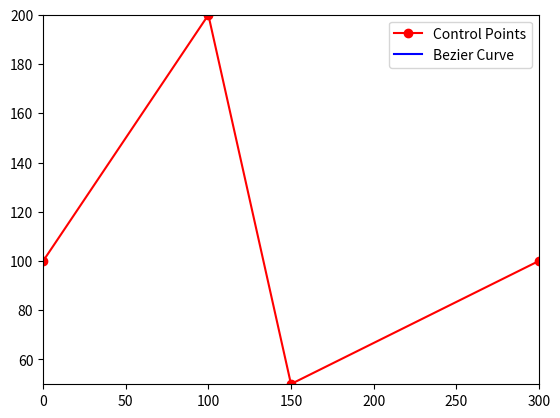

Recreate this plot in Python.
from typing import List, Tuple
import matplotlib.pyplot as plt
import matplotlib.animation as animation
import numpy as np

def create_bezier(control_points: List[Tuple[float, float]], iterations: int) -> List[Tuple[float, float]]:
    if len(control_points) < 2:
        raise ValueError("At least two control points are required")
    bezier_points = [control_points[0]]  # Add the first control point
    find_bezier_points(bezier_points, control_points, 0, iterations)
    bezier_points.append(control_points[-1])  # Ensure the last control point is added
    return bezier_points

def find_bezier_points(bezier_points: List[Tuple[float, float]], control_points: List[Tuple[float, float]], current_iteration: int, iterations: int):
    if current_iteration < iterations:
        # Generate the next level of control points by finding mid-points
        next_level_points = [control_points]
        new_control_points = control_points
        for _ in range(len(control_points) - 1):
            temp = []
            for i in range(len(new_control_points) - 1):
                temp.append(mid_point(new_control_points[i], new_control_points[i + 1]))
            next_level_points.append(temp)
            new_control_points = temp

        left_half = [point[0] for point in next_level_points]
        right_half = [point[-1] for point in reversed(next_level_points)]

        find_bezier_points(bezier_points, left_half, current_iteration + 1, iterations)
        bezier_points.append(next_level_points[-1][0])
        find_bezier_points(bezier_points, right_half, current_iteration + 1, iterations)

def mid_point(p1: Tuple[float, float], p2: Tuple[float, float]) -> Tuple[float, float]:
    return ((p1[0] + p2[0]) / 2, (p1[1] + p2[1]) / 2)

def main():
    ctrl_points = [(0, 100), (100, 200), (150, 50), (300, 100)]
    iterations = 5

    bezier_points = create_bezier(ctrl_points, iterations)

    all_points = ctrl_points + bezier_points
    all_x = [p[0] for p in all_points]
    all_y = [p[1] for p in all_points]

    x_buffer, y_buffer = 0.1, 0.1

    fig, ax = plt.subplots()
    ax.set_xlim(min(all_x) - x_buffer, max(all_x) + x_buffer)
    ax.set_ylim(min(all_y) - y_buffer, max(all_y) + y_buffer)

    control_points_line, = ax.plot([p[0] for p in ctrl_points], [p[1] for p in ctrl_points], 'ro-', label='Control Points')
    bezier_line, = ax.plot([], [], 'b-', label='Bezier Curve')
    ax.legend()

    def init():
        bezier_line.set_data([], [])
        return bezier_line,

    def animate(i):
        x_vals, y_vals = zip(*bezier_points[:i + 1])
        bezier_line.set_data(x_vals, y_vals)
        return bezier_line,

    ani = animation.FuncAnimation(fig, animate, frames=len(bezier_points), init_func=init, blit=True, repeat=True, interval=50)

    plt.show()

if __name__ == '__main__':
    main()
